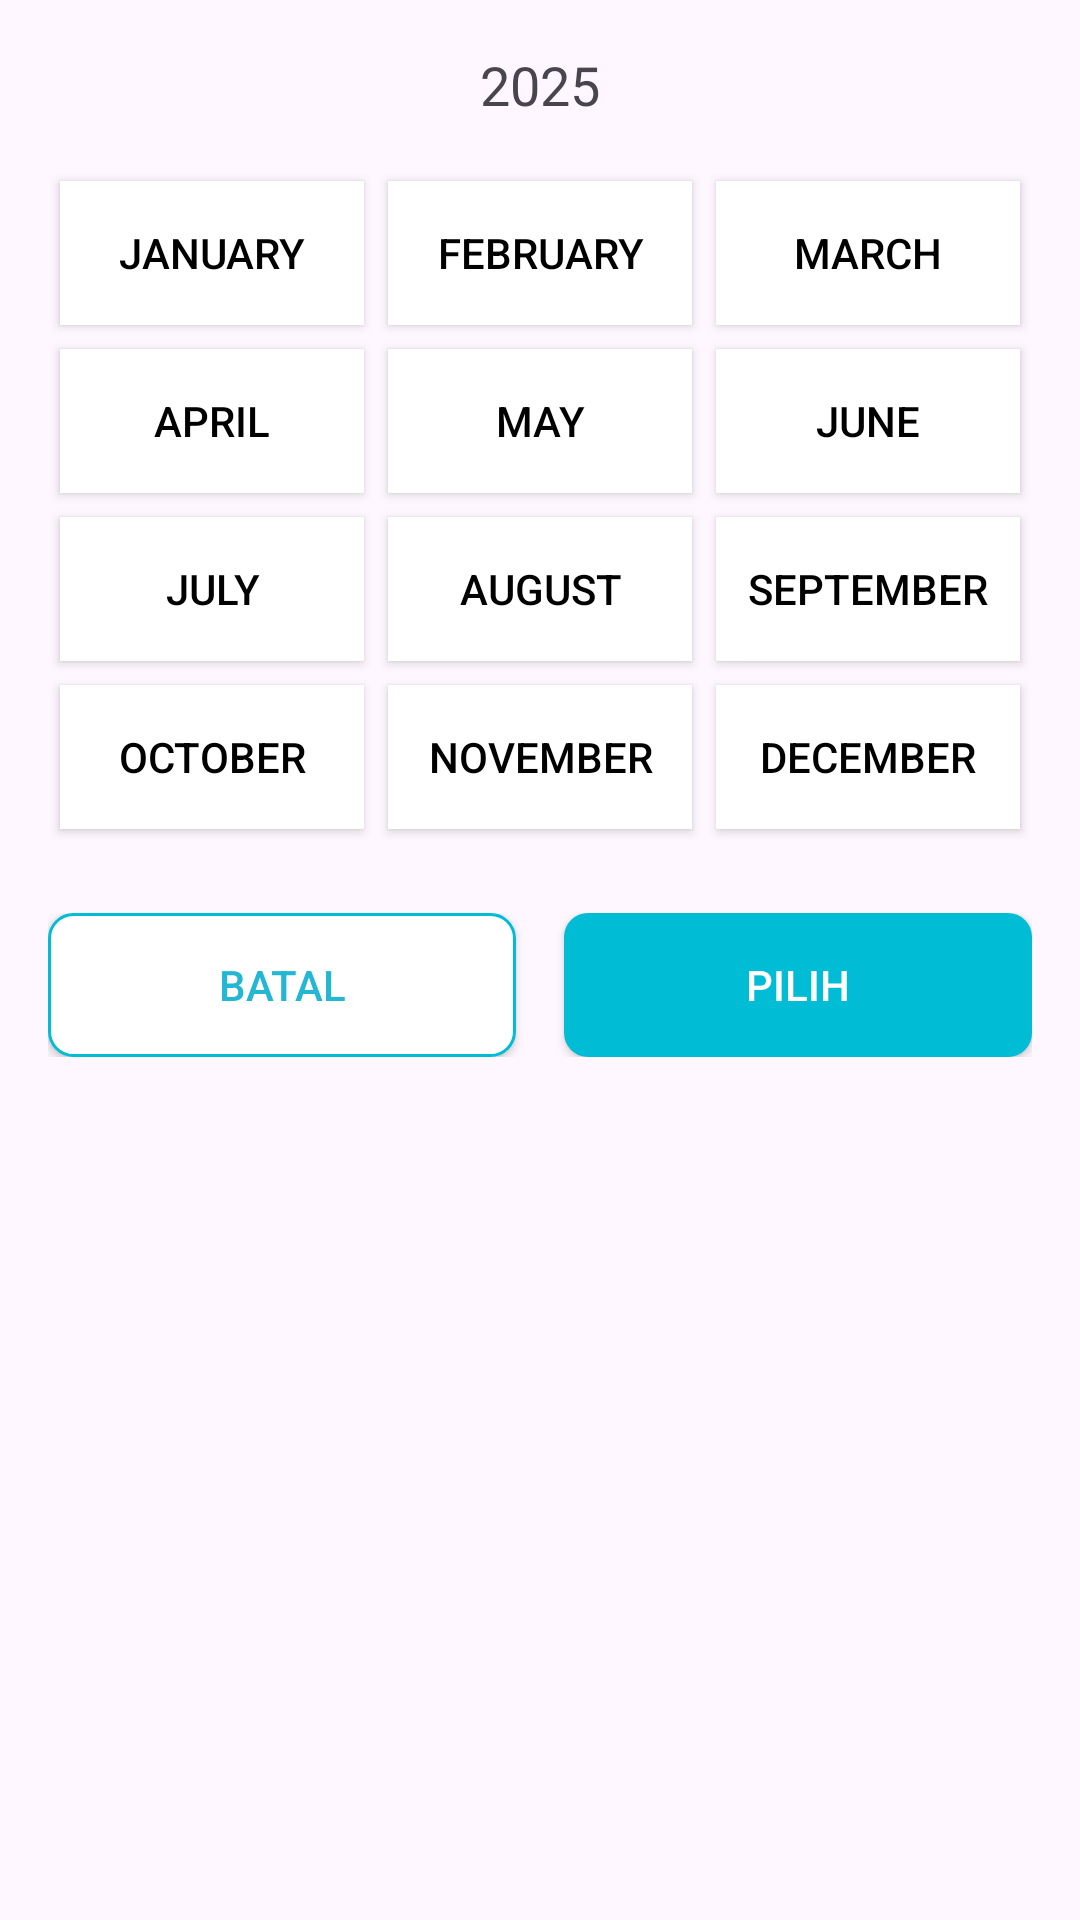

The Android layout XML behind this screen, and the referenced resources:
<!-- AndroidManifest.xml: application theme Theme.KasirKu -->
<!-- res/layout/bottom_sheet_month.xml -->
<?xml version="1.0" encoding="utf-8"?>
<LinearLayout
    xmlns:android="http://schemas.android.com/apk/res/android"
    android:layout_width="match_parent"
    android:layout_height="wrap_content"
    android:orientation="vertical"
    android:padding="16dp">

    <LinearLayout
        android:layout_width="match_parent"
        android:layout_height="wrap_content"
        android:gravity="center"
        android:orientation="horizontal"
        android:layout_marginBottom="16dp">

        <TextView
            android:id="@+id/textYear"
            android:layout_width="wrap_content"
            android:layout_height="wrap_content"
            android:text="2025"
            android:textSize="18sp"
            android:layout_marginHorizontal="24dp" />
    </LinearLayout>

    <GridLayout
        android:id="@+id/monthGrid"
        android:layout_width="match_parent"
        android:layout_height="wrap_content"
        android:columnCount="3"
        android:alignmentMode="alignMargins"
        android:useDefaultMargins="true">

        
        <androidx.appcompat.widget.AppCompatButton
            android:id="@+id/btnJanuary"
            android:layout_width="0dp"
            android:layout_height="wrap_content"
            android:layout_columnWeight="1"
            android:layout_gravity="fill"
            android:background="@drawable/bg_month_selector"
            android:text="January"
            android:textColor="@color/black"/>

        <androidx.appcompat.widget.AppCompatButton
            android:id="@+id/btnFebruary"
            android:layout_width="0dp"
            android:layout_height="wrap_content"
            android:layout_columnWeight="1"
            android:layout_gravity="fill"
            android:background="@drawable/bg_month_selector"
            android:text="February"
            android:textColor="@color/black"/>

        <androidx.appcompat.widget.AppCompatButton
            android:id="@+id/btnMarch"
            android:layout_width="0dp"
            android:layout_height="wrap_content"
            android:layout_columnWeight="1"
            android:layout_gravity="fill"
            android:background="@drawable/bg_month_selector"
            android:text="March"
            android:textColor="@color/black"/>

        
        <androidx.appcompat.widget.AppCompatButton
            android:id="@+id/btnApril"
            android:layout_width="0dp"
            android:layout_height="wrap_content"
            android:layout_columnWeight="1"
            android:layout_gravity="fill"
            android:background="@drawable/bg_month_selector"
            android:text="April"
            android:textColor="@color/black"/>

        <androidx.appcompat.widget.AppCompatButton
            android:id="@+id/btnMay"
            android:layout_width="0dp"
            android:layout_height="wrap_content"
            android:layout_columnWeight="1"
            android:layout_gravity="fill"
            android:background="@drawable/bg_month_selector"
            android:text="May"
            android:textColor="@color/black"/>

        <androidx.appcompat.widget.AppCompatButton
            android:id="@+id/btnJune"
            android:layout_width="0dp"
            android:layout_height="wrap_content"
            android:layout_columnWeight="1"
            android:layout_gravity="fill"
            android:background="@drawable/bg_month_selector"
            android:text="June"
            android:textColor="@color/black"/>

        <androidx.appcompat.widget.AppCompatButton
            android:id="@+id/btnJuly"
            android:layout_width="0dp"
            android:layout_height="wrap_content"
            android:layout_columnWeight="1"
            android:layout_gravity="fill"
            android:background="@drawable/bg_month_selector"
            android:text="July"
            android:textColor="@color/black"/>

        <androidx.appcompat.widget.AppCompatButton
            android:id="@+id/btnAugust"
            android:layout_width="0dp"
            android:layout_height="wrap_content"
            android:layout_columnWeight="1"
            android:layout_gravity="fill"
            android:background="@drawable/bg_month_selector"
            android:text="August"
            android:textColor="@color/black"/>

        <androidx.appcompat.widget.AppCompatButton
            android:id="@+id/btnSeptember"
            android:layout_width="0dp"
            android:layout_height="wrap_content"
            android:layout_columnWeight="1"
            android:layout_gravity="fill"
            android:background="@drawable/bg_month_selector"
            android:text="September"
            android:textColor="@color/black"/>

        <androidx.appcompat.widget.AppCompatButton
            android:id="@+id/btnOctober"
            android:layout_width="0dp"
            android:layout_height="wrap_content"
            android:layout_columnWeight="1"
            android:layout_gravity="fill"
            android:background="@drawable/bg_month_selector"
            android:text="October"
            android:textColor="@color/black"/>

        <androidx.appcompat.widget.AppCompatButton
            android:id="@+id/btnNovember"
            android:layout_width="0dp"
            android:layout_height="wrap_content"
            android:layout_columnWeight="1"
            android:layout_gravity="fill"
            android:background="@drawable/bg_month_selector"
            android:text="November"
            android:textColor="@color/black"/>

        <androidx.appcompat.widget.AppCompatButton
            android:id="@+id/btnDecember"
            android:layout_width="0dp"
            android:layout_height="wrap_content"
            android:layout_columnWeight="1"
            android:layout_gravity="fill"
            android:background="@drawable/bg_month_selector"
            android:text="December"
            android:textColor="@color/black"/>
    </GridLayout>

    <LinearLayout
        android:layout_width="match_parent"
        android:layout_height="wrap_content"
        android:layout_marginTop="24dp"
        android:orientation="horizontal"
        android:weightSum="2">

        <androidx.appcompat.widget.AppCompatButton
            android:id="@+id/btnCancel"
            android:layout_width="0dp"
            android:layout_height="wrap_content"
            android:layout_weight="1"
            android:text="Batal"
            android:background="@drawable/btn_border"
            android:textColor="@color/blue" />

        <Space
            android:layout_width="16dp"
            android:layout_height="wrap_content" />

        <androidx.appcompat.widget.AppCompatButton
            android:id="@+id/btnSelect"
            android:layout_width="0dp"
            android:layout_height="wrap_content"
            android:layout_weight="1"
            android:text="Pilih"
            android:background="@drawable/btn_color"
            android:textColor="@android:color/white" />
    </LinearLayout>
</LinearLayout>
<!-- resources referenced by this layout -->
<resources>
  <color name="black">#FF000000</color>
  <color name="blue">#23B7D3</color>
  <!-- drawable bg_month_selector (drawable) -->
  <?xml version="1.0" encoding="utf-8"?>
  <selector xmlns:android="http://schemas.android.com/apk/res/android">
      
      <item android:state_selected="true" android:drawable="@color/blue" />
      
      <item android:drawable="@android:color/white" />
  </selector>
  <!-- drawable btn_border (drawable) -->
  <?xml version="1.0" encoding="utf-8"?>
  <selector xmlns:android="http://schemas.android.com/apk/res/android">
      <item>
          <shape xmlns:android="http://schemas.android.com/apk/res/android">
              <solid android:color="#FFFFFF" />
              <stroke
                  android:width="1dp"
                  android:color="#00BCD4" />
              <corners android:radius="8dp" />
          </shape>
      </item>
  </selector>
  <!-- drawable btn_color (drawable) -->
  <?xml version="1.0" encoding="utf-8"?>
  <selector xmlns:android="http://schemas.android.com/apk/res/android">
      <item>
          <shape xmlns:android="http://schemas.android.com/apk/res/android">
              <solid android:color="#00BCD4" />
              <corners android:radius="8dp" />
          </shape>
      </item>
  </selector>
  <style name="Theme.KasirKu" parent="Base.Theme.KasirKu" />
  <style name="Base.Theme.KasirKu" parent="Theme.Material3.DayNight.NoActionBar">
          
          
      </style>
</resources>
